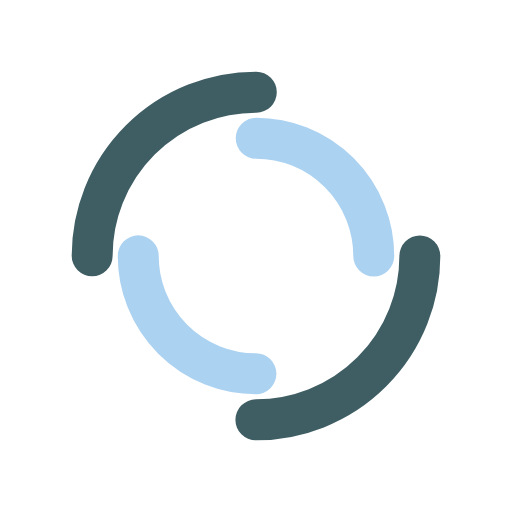
t = 0.00 s
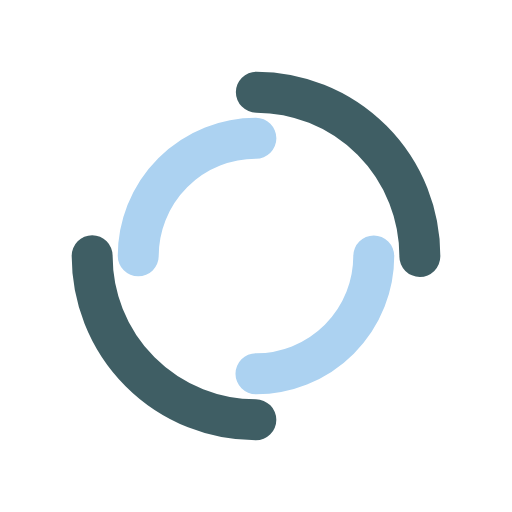
t = 0.76 s
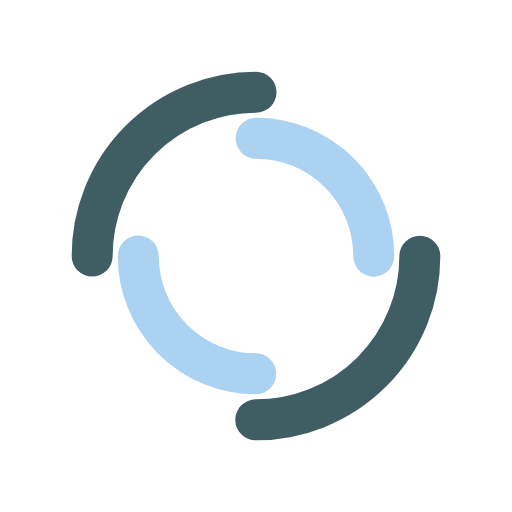
t = 1.52 s
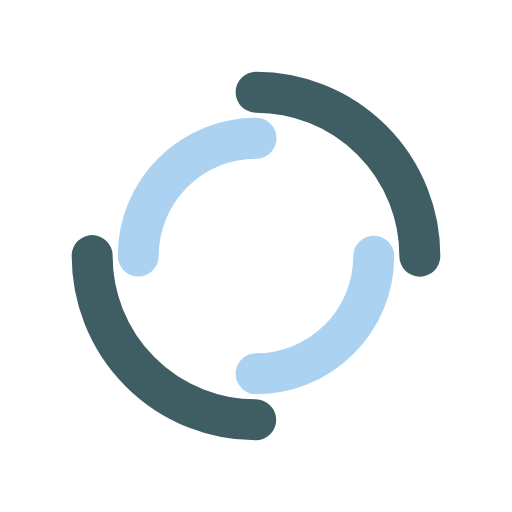
t = 2.27 s

The animated SVG that drew these frames (rendered in a browser with its animation timeline set to each time). Animation: 2 SMIL elements (animateTransform=2); one cycle of 3.03 s, repeats indefinitely.

<?xml version="1.0" encoding="utf-8"?>
<svg xmlns="http://www.w3.org/2000/svg" xmlns:xlink="http://www.w3.org/1999/xlink" style="margin: auto; background: none; display: block; shape-rendering: auto;" width="200px" height="200px" viewBox="0 0 100 100" preserveAspectRatio="xMidYMid">
<circle cx="50" cy="50" r="32" stroke-width="8" stroke="#3f5e64" stroke-dasharray="50.26548245743669 50.26548245743669" fill="none" stroke-linecap="round">
  <animateTransform attributeName="transform" type="rotate" dur="3.0303030303030303s" repeatCount="indefinite" keyTimes="0;1" values="0 50 50;360 50 50"></animateTransform>
</circle>
<circle cx="50" cy="50" r="23" stroke-width="8" stroke="#acd2f1" stroke-dasharray="36.12831551628262 36.12831551628262" stroke-dashoffset="36.12831551628262" fill="none" stroke-linecap="round">
  <animateTransform attributeName="transform" type="rotate" dur="3.0303030303030303s" repeatCount="indefinite" keyTimes="0;1" values="0 50 50;-360 50 50"></animateTransform>
</circle>
<!-- [ldio] generated by https://loading.io/ --></svg>